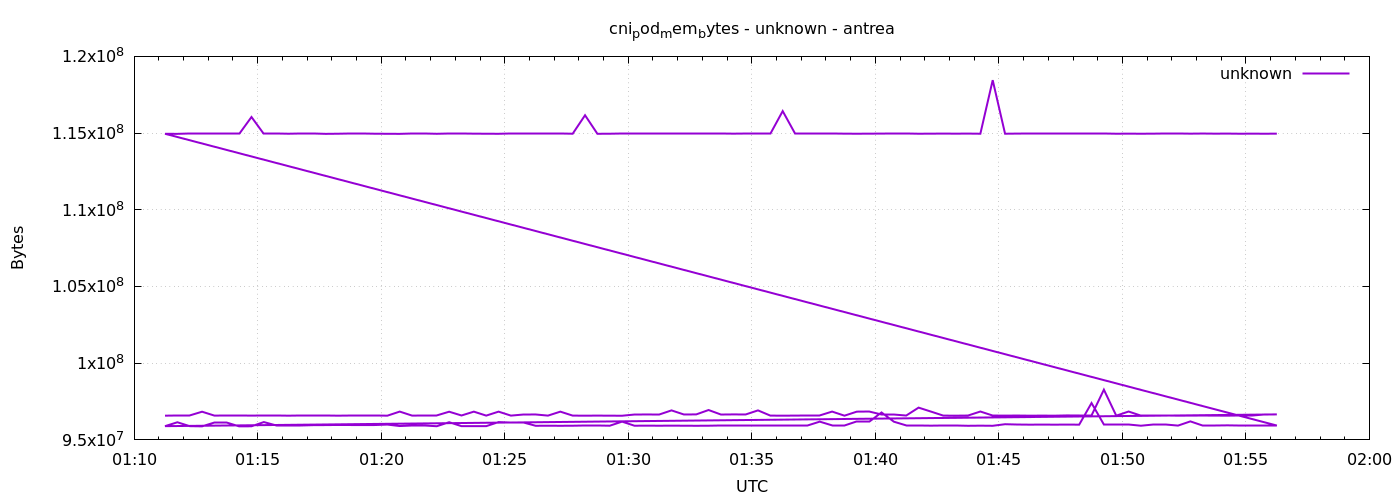

The data file committed next to this chart (first rows):
1777943475	96579584
1777943505	96583680
1777943535	96583680
1777943565	96837632
1777943595	96583680
1777943625	96579584
1777943655	96579584
1777943685	96583680
1777943715	96587776
1777943745	96587776
1777943775	96579584
1777943805	96583680
1777943835	96583680
1777943865	96583680
1777943895	96579584
1777943925	96587776
1777943955	96583680
1777943985	96583680
1777944015	96579584
1777944045	96845824
1777944075	96583680
1777944105	96587776
1777944135	96587776
1777944165	96837632
1777944195	96591872
1777944225	96841728
1777944255	96583680
1777944285	96841728
1777944315	96583680
1777944345	96653312
1777944375	96657408
1777944405	96583680
1777944435	96841728
1777944465	96583680
1777944495	96579584
1777944525	96583680
1777944555	96579584
1777944585	96575488
1777944615	96653312
1777944645	96657408
1777944675	96653312
1777944705	96923648
1777944735	96657408
1777944765	96661504
1777944795	96948224
1777944825	96653312
1777944855	96661504
1777944885	96657408
1777944915	96923648
1777944945	96583680
1777944975	96579584
1777945005	96583680
1777945035	96587776
1777945065	96587776
1777945095	96845824
1777945125	96579584
1777945155	96841728
1777945185	96849920
1777945215	96657408
1777945245	96657408
1777945275	96587776
... 212 more rows
